Dataset: TrainAI (GitHub, phuochoa6724-lgtm/Driver-Drowsiness). Classes: down, front, left, right.

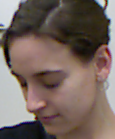
Label: down

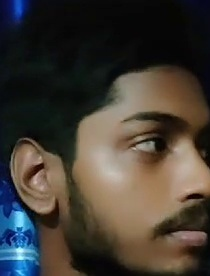
Label: right

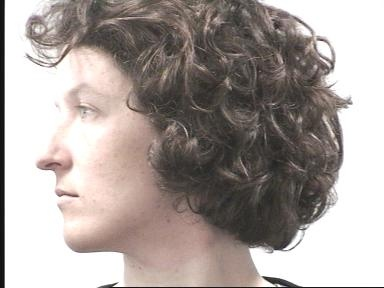
Label: left

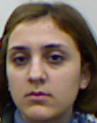
Label: front

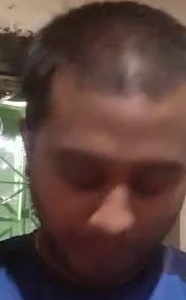
Label: down

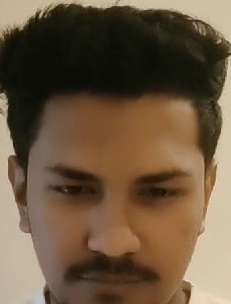
Label: front
